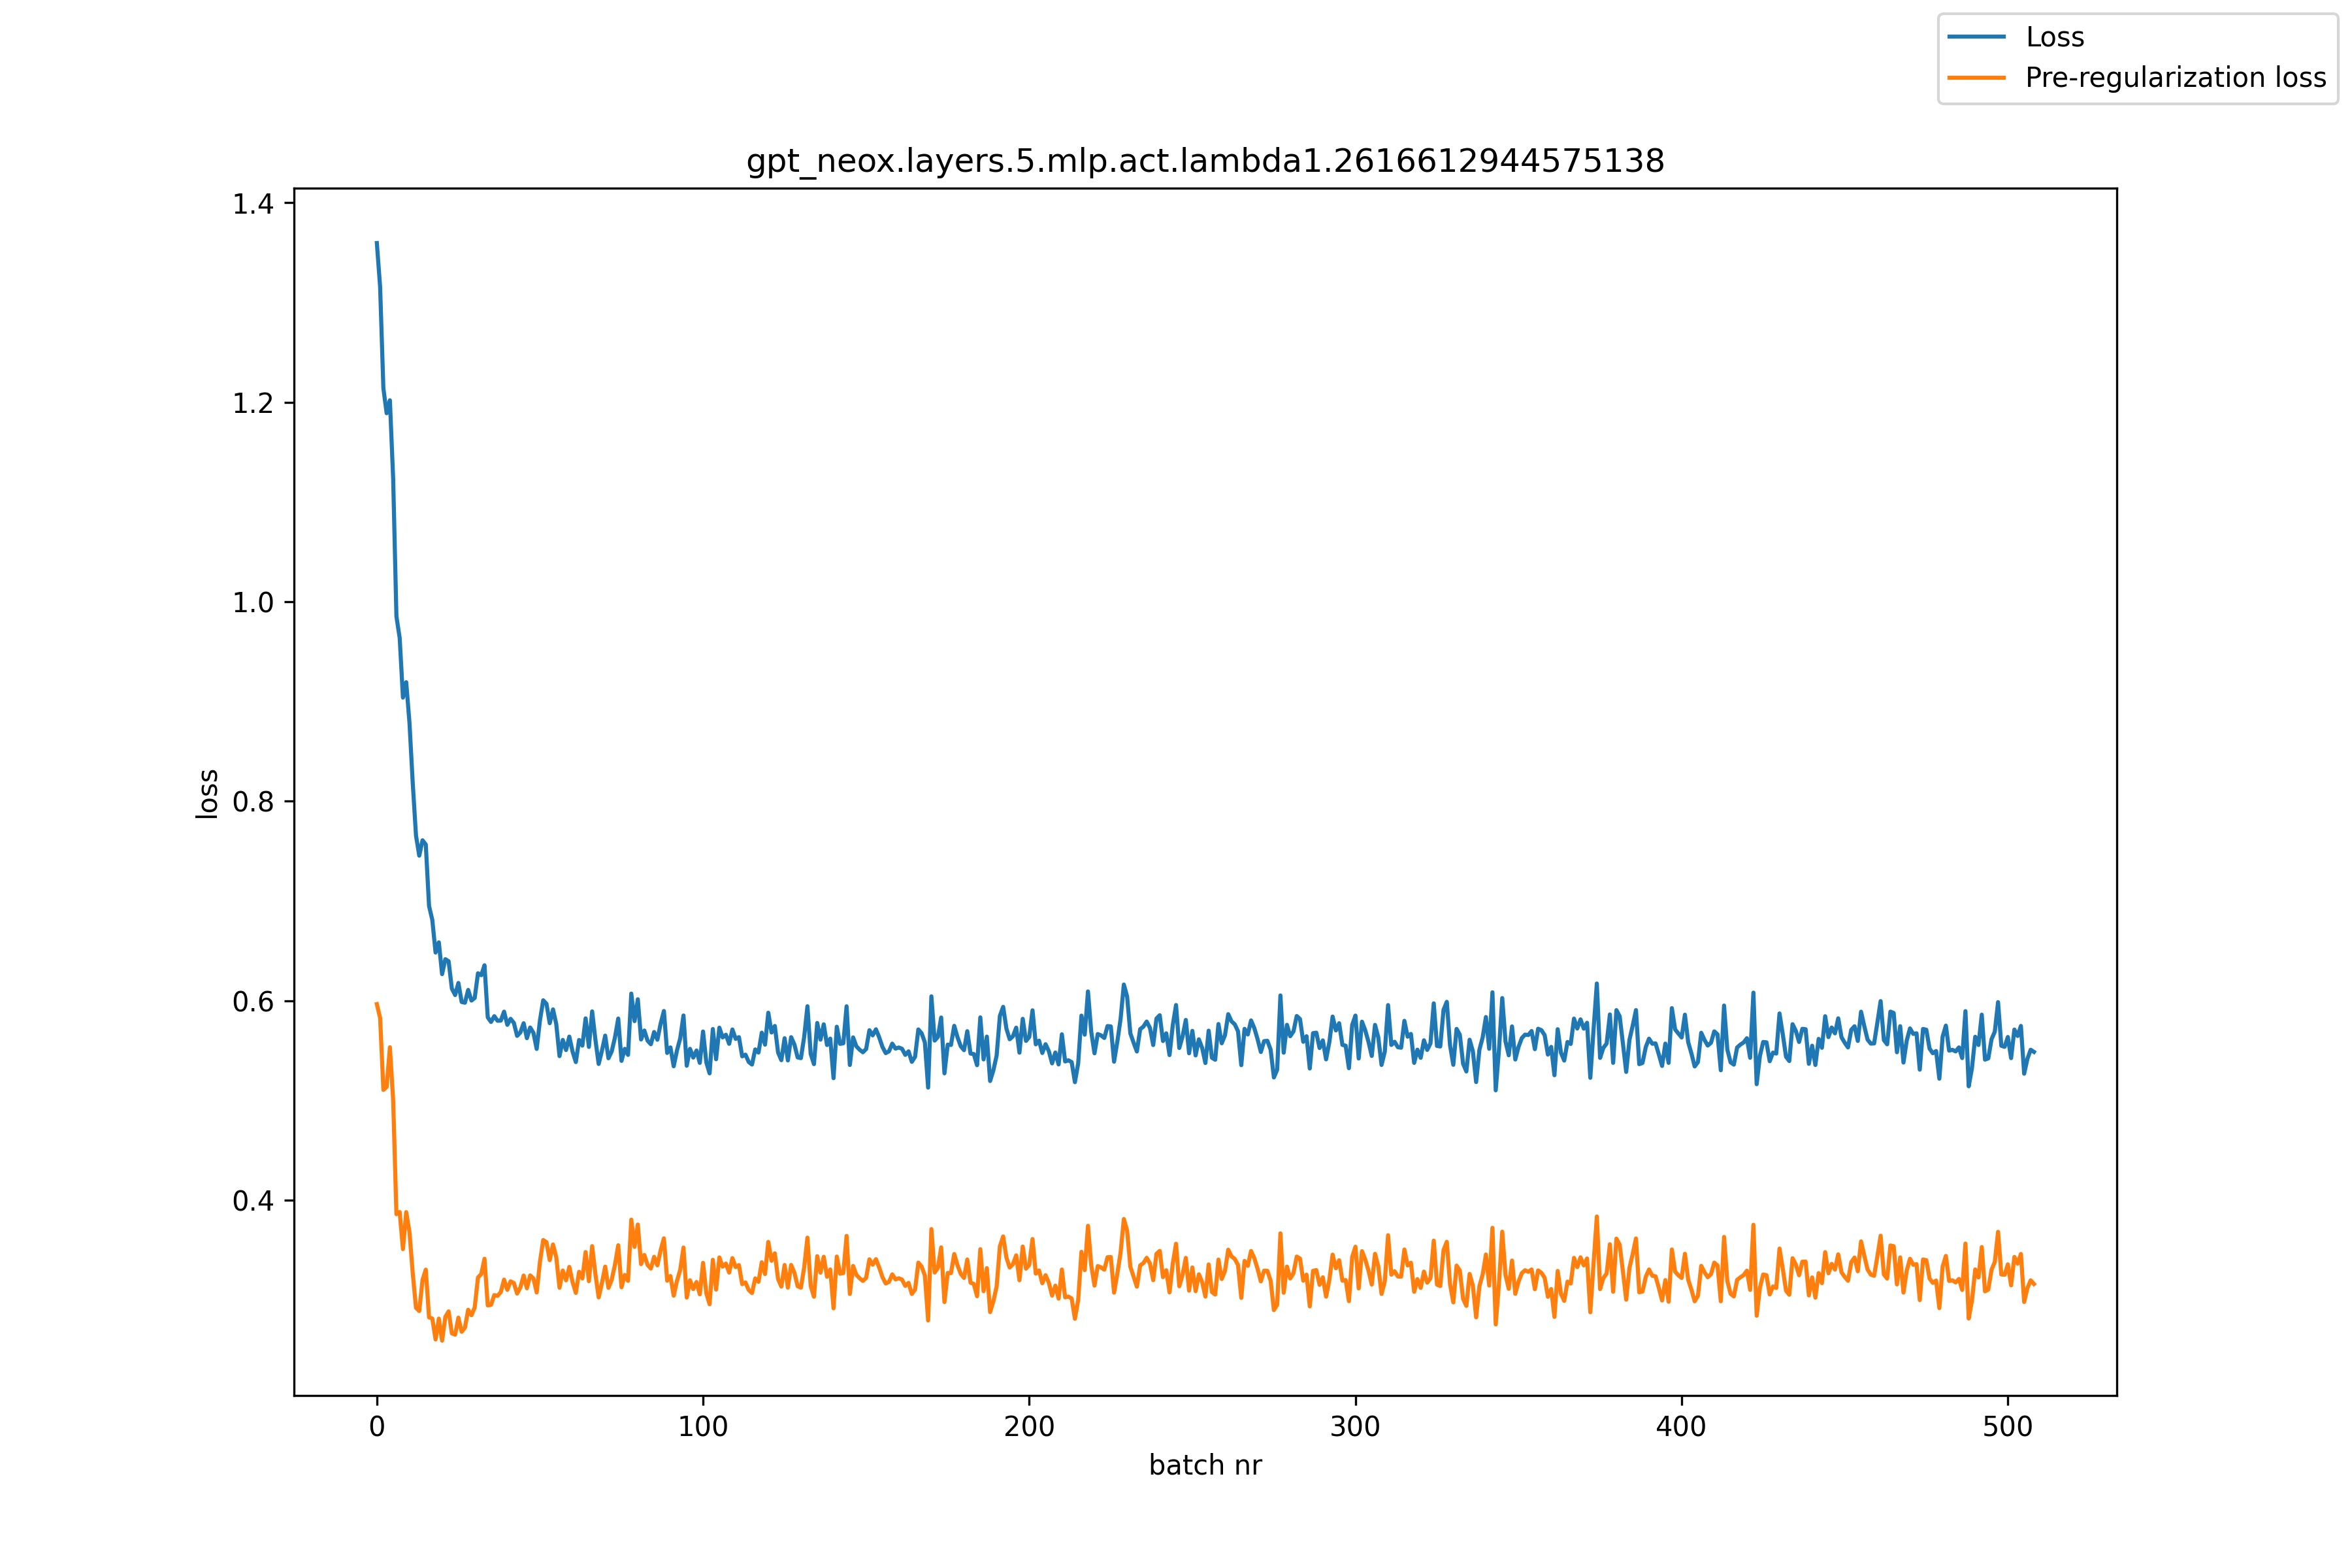

The data file committed next to this chart (first rows):
, loss, pre_reg_loss
0, 1.36, 0.5966
1, 1.316, 0.5828
2, 1.214, 0.5106
3, 1.189, 0.5137
4, 1.202, 0.5534
5, 1.123, 0.5001
6, 0.9852, 0.3861
7, 0.9637, 0.3882
8, 0.9039, 0.3511
9, 0.9193, 0.3881
10, 0.8788, 0.3681
11, 0.8183, 0.3269
12, 0.7656, 0.2922
13, 0.7454, 0.289
14, 0.7608, 0.3201
15, 0.7566, 0.3305
16, 0.695, 0.2827
17, 0.681, 0.2815
18, 0.6484, 0.2605
19, 0.6586, 0.2814
20, 0.6267, 0.2593
21, 0.6417, 0.2831
22, 0.6396, 0.2887
23, 0.6121, 0.2666
24, 0.6057, 0.2653
25, 0.6179, 0.2824
26, 0.5988, 0.2682
27, 0.598, 0.2724
28, 0.6109, 0.2903
29, 0.6002, 0.2848
30, 0.6028, 0.2926
31, 0.6276, 0.3226
32, 0.6256, 0.3261
33, 0.6356, 0.3414
34, 0.5834, 0.2946
35, 0.5788, 0.2952
36, 0.5846, 0.305
37, 0.58, 0.3042
38, 0.5801, 0.3081
39, 0.5891, 0.3205
40, 0.5759, 0.3103
41, 0.5819, 0.3188
42, 0.5778, 0.317
43, 0.5648, 0.3065
44, 0.5683, 0.3126
45, 0.5775, 0.3246
46, 0.5625, 0.3118
47, 0.5732, 0.3247
48, 0.5679, 0.3216
49, 0.5517, 0.3076
50, 0.5803, 0.3382
51, 0.6005, 0.3602
52, 0.5969, 0.358
53, 0.5775, 0.34
54, 0.5914, 0.3557
55, 0.5766, 0.3429
56, 0.5445, 0.3123
57, 0.5608, 0.3296
58, 0.5506, 0.3198
59, 0.5641, 0.3332
... 449 more rows
